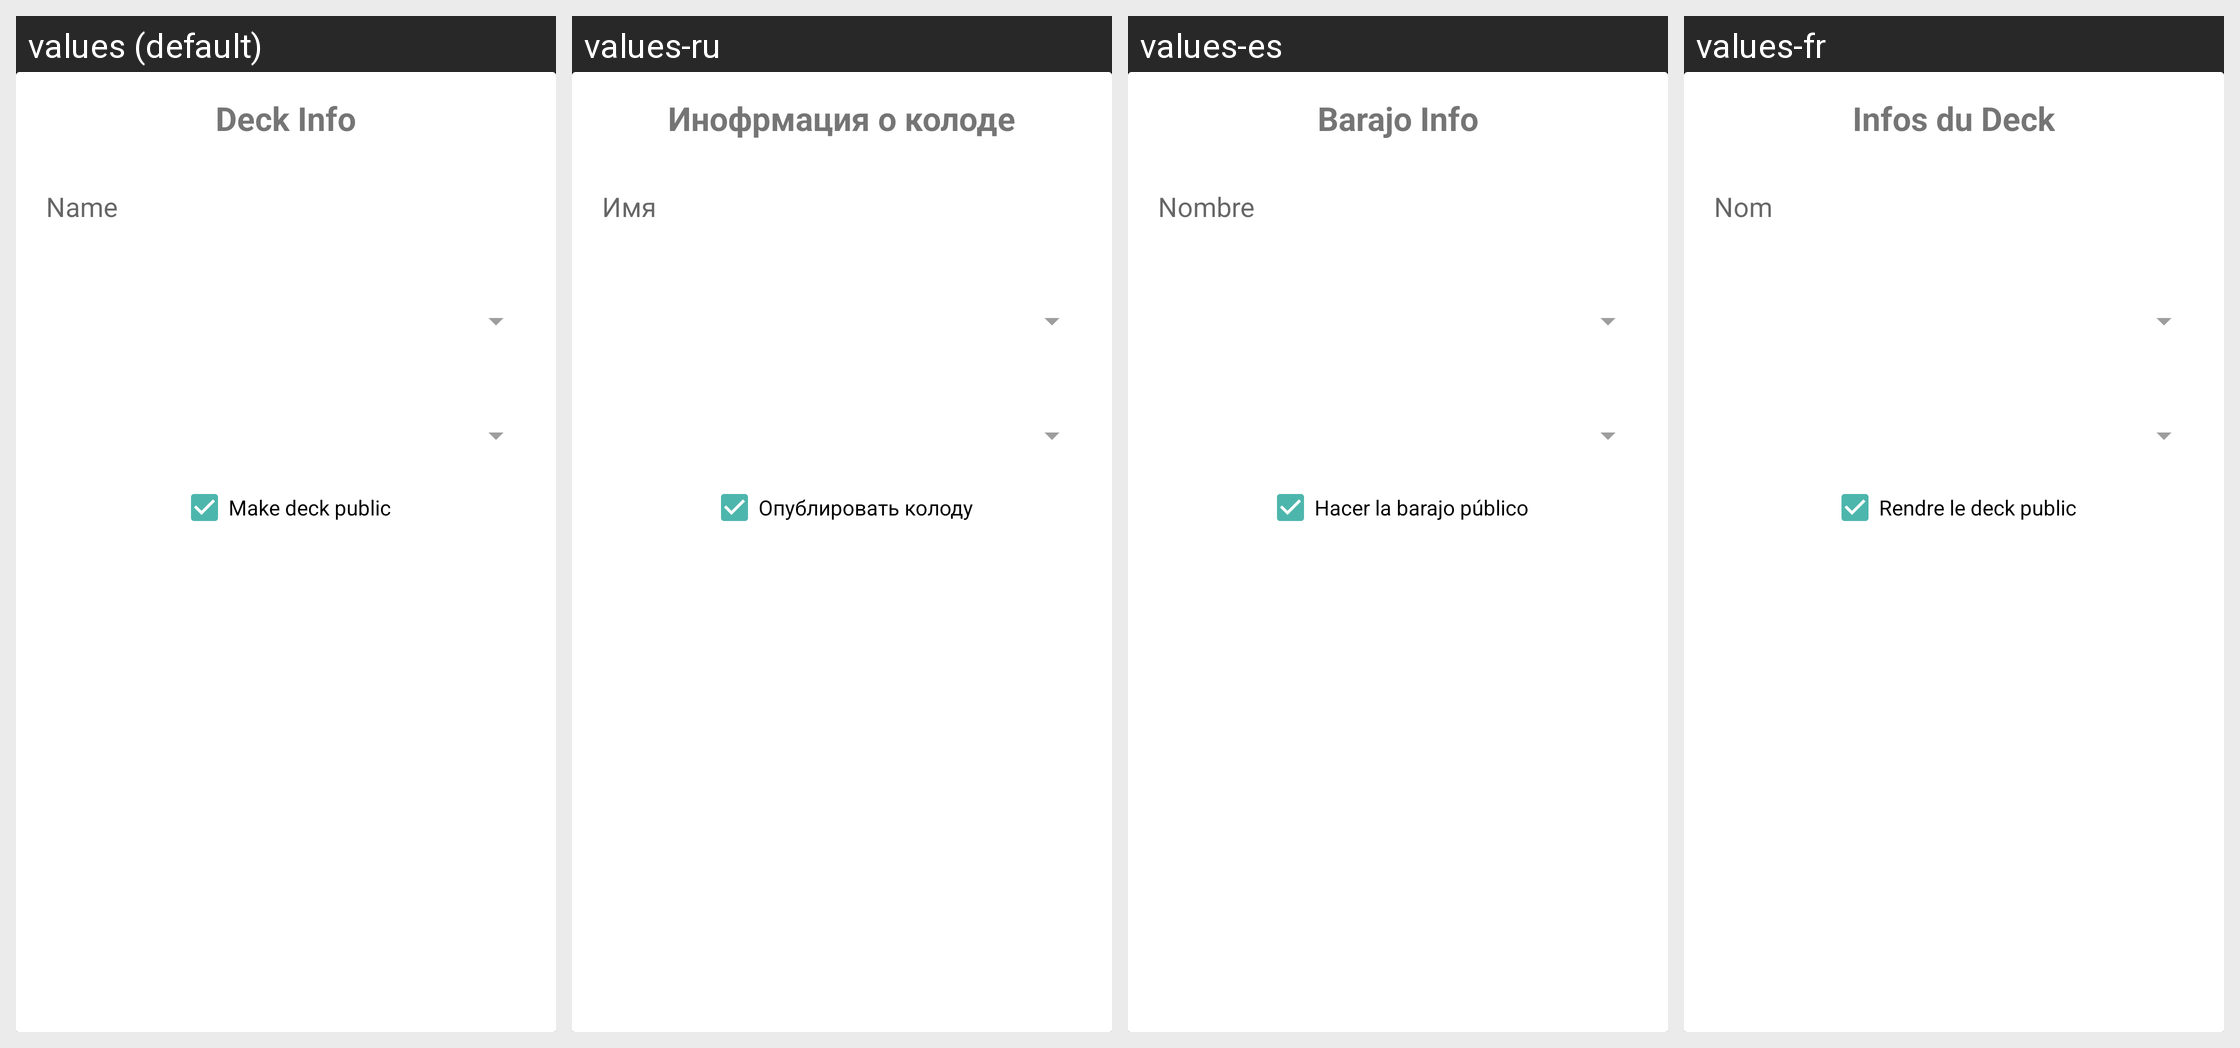

The Android screen above is rendered under several locales of the same app. Produce the string resources it draws, with the default and per-locale values.
Android screen res/layout/dialog_new_deck.xml rendered under 4 locales, left to right: values (default), values-ru, values-es, values-fr. Device: Nexus 5 (rendered at 1080×1920; each locale shown at half size, 540×960, under a caption strip naming it); theme AppTheme.
Other locales in the repository, not shown: values-de, values-it, values-pt.
Strings drawn on this screen, with the default value and each locale's value (text and hints the layout hard-codes, and strings that could not be matched under every locale, appear in the picture but are not listed):

new_deck_save_dialog_title
  values: Deck Info
  values-ru: Инофрмация о колоде
  values-es: Barajo Info
  values-fr: Infos du Deck

new_deck_save_dialog_public_label
  values: Make deck public
  values-ru: Опублировать колоду
  values-es: Hacer la barajo público
  values-fr: Rendre le deck public
